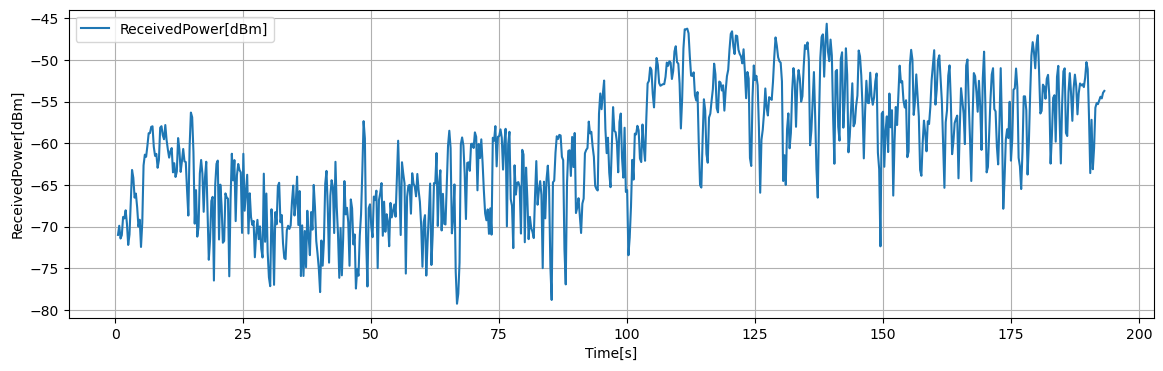

Values plotted in this chart, from the file beside it:
Time[s], Volt[V], ReceivedPower[dBm], 1step_diff[dB]
0.5, 0.2007, -70.99, -0.1792
0.75, 0.2144, -69.89, 1.1
1, 0.1953, -71.43, -1.533
1.25, 0.2003, -71.02, 0.4016
1.5, 0.2276, -68.84, 2.188
1.75, 0.2254, -69.01, -0.1768
2, 0.2376, -68.04, 0.9744
2.25, 0.2178, -69.63, -1.588
2.5, 0.1857, -72.19, -2.567
2.75, 0.2012, -70.95, 1.243
3, 0.2487, -67.15, 3.799
3.25, 0.2982, -63.2, 3.957
3.5, 0.2864, -64.14, -0.94
3.75, 0.2566, -66.52, -2.384
4, 0.2628, -66.03, 0.492
4.25, 0.2422, -67.68, -1.649
4.5, 0.2131, -70.0, -2.324
4.75, 0.2235, -69.17, 0.8336
5, 0.1826, -72.44, -3.271
5.25, 0.2194, -69.5, 2.938
5.5, 0.305, -62.65, 6.853
5.75, 0.3211, -61.36, 1.288
6, 0.3179, -61.61, -0.2536
6.25, 0.3342, -60.31, 1.304
6.5, 0.3533, -58.78, 1.526
6.75, 0.3535, -58.77, 0.016
7, 0.3629, -58.02, 0.7488
7.25, 0.3637, -57.95, 0.064
7.5, 0.3329, -60.41, -2.46
7.75, 0.3193, -61.51, -1.092
8, 0.3223, -61.26, 0.2424
8.25, 0.3014, -62.93, -1.669
8.5, 0.3131, -62, 0.932
8.75, 0.3616, -58.12, 3.878
9, 0.3638, -57.94, 0.1824
9.25, 0.3505, -59.01, -1.069
9.5, 0.3443, -59.51, -0.4976
9.75, 0.3656, -57.8, 1.706
10, 0.3431, -59.6, -1.795
10.25, 0.3288, -60.75, -1.151
10.5, 0.3167, -61.72, -0.968
10.75, 0.3261, -60.96, 0.7536
11, 0.3311, -60.56, 0.3984
11.25, 0.2946, -63.48, -2.914
11.5, 0.3083, -62.38, 1.093
11.75, 0.2877, -64.03, -1.648
12, 0.2958, -63.39, 0.6448
12.25, 0.346, -59.37, 4.021
12.5, 0.3291, -60.72, -1.354
12.75, 0.2953, -63.43, -2.706
13, 0.3115, -62.12, 1.303
13.25, 0.3297, -60.67, 1.45
13.5, 0.311, -62.16, -1.49
13.75, 0.31, -62.25, -0.0848
14, 0.2677, -65.63, -3.383
14.25, 0.2298, -68.67, -3.034
14.5, 0.333, -60.41, 8.259
14.75, 0.3843, -56.31, 4.102
15, 0.3773, -56.86, -0.5576
15.25, 0.3251, -61.04, -4.174
... 712 more rows
